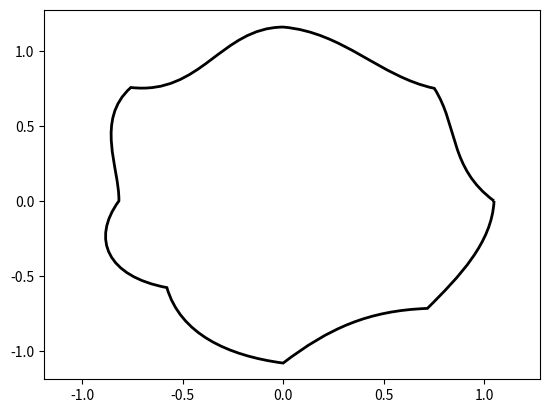

The script that saved this image:
from matplotlib.path import Path
import matplotlib.patches as patches
import numpy as np
import matplotlib.pyplot as plt

# Number of possibly sharp edges
n = 8
# magnitude of the perturbation from the unit circle, should be between 0 and 1
r = .2
# number of points in the Path
N = n*3+1
# There is the initial point and 3 points per cubic bezier curve. Thus, the curve will only pass though n points,
# which will be the sharp edges, the other 2 modify the shape of the bezier curve

angles = np.linspace(0,2*np.pi,N)
# print("ANGLES: ",angles)
codes = np.full(N,Path.CURVE4)
# print("CODES: ",codes)
codes[0] = Path.MOVETO
# print("CODES: ",codes)

# print("SIN: ", np.sin(angles))
# print("COS: ",np.cos(angles))
verts = np.stack((np.cos(angles),np.sin(angles)))
# print("VERTS: ",verts)
# print("VERTS T: ",verts.T)
verts1 = verts.T*(2*r*np.random.random(N)+1-r)[:,None]
# print("VERTS1: ",verts1)
# np.append(verts,verts[0])
verts1[-1,:] = verts1[0,:] # Using this instad of Path.CLOSEPOLY avoids an innecessary straight line
# print("VERTS1: ",verts1)
path = Path(verts1, codes)
print("PATH: ",path)

xy = path.get_extents().get_points()
# print(xy)
width = xy[1][0] - xy[0][0]
height = xy[1][1] - xy[0][1]

xpos = xy[1][0] + (width/2)
ypos = xy[0][1] + (height/2)


fig = plt.figure()
ax = fig.add_subplot(111)
patch = patches.PathPatch(path, facecolor='none', lw=2)
ax.add_patch(patch)

ax.set_xlim(np.min(verts1)*1.1, np.max(verts1)*1.1)
ax.set_ylim(np.min(verts1)*1.1, np.max(verts1)*1.1)
# ax.axis('off') # removes the axis to leave only the shape

plt.show()
